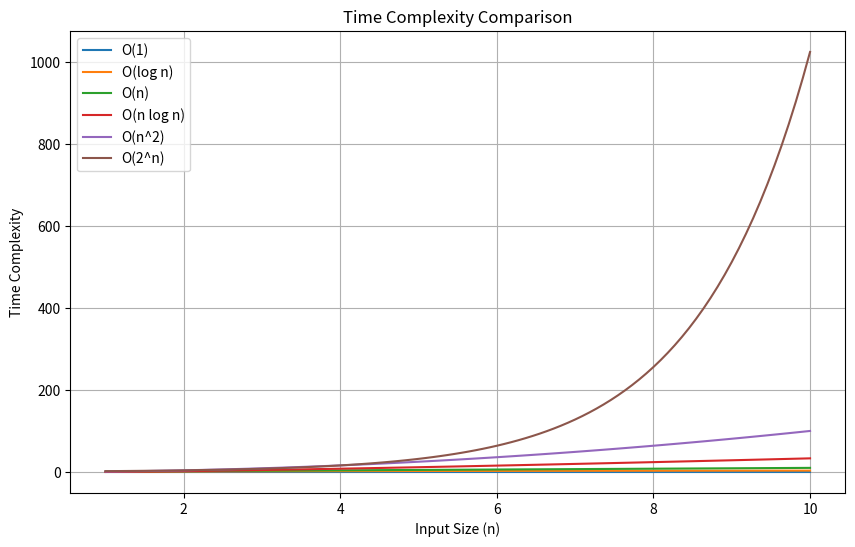

Write the Python code that produced this figure.
import matplotlib.pyplot as plt
import numpy as np

# 生成输入规模 n 的范围
n = np.linspace(1, 10, 100)

# 计算不同时间复杂度的函数值
constant = np.ones_like(n)
logarithmic = np.log2(n)
linear = n
linear_logarithmic = n * np.log2(n)
quadratic = n**2
exponential = 2**n

# 绘制曲线
plt.figure(figsize=(10, 6))
plt.plot(n, constant, label='O(1)')
plt.plot(n, logarithmic, label='O(log n)')
plt.plot(n, linear, label='O(n)')
plt.plot(n, linear_logarithmic, label='O(n log n)')
plt.plot(n, quadratic, label='O(n^2)')
plt.plot(n, exponential, label='O(2^n)')

# 设置图表标题和坐标轴标签
plt.title('Time Complexity Comparison')
plt.xlabel('Input Size (n)')
plt.ylabel('Time Complexity')

# 添加图例
plt.legend()

# 显示网格
plt.grid(True)

# 显示图表
plt.show()